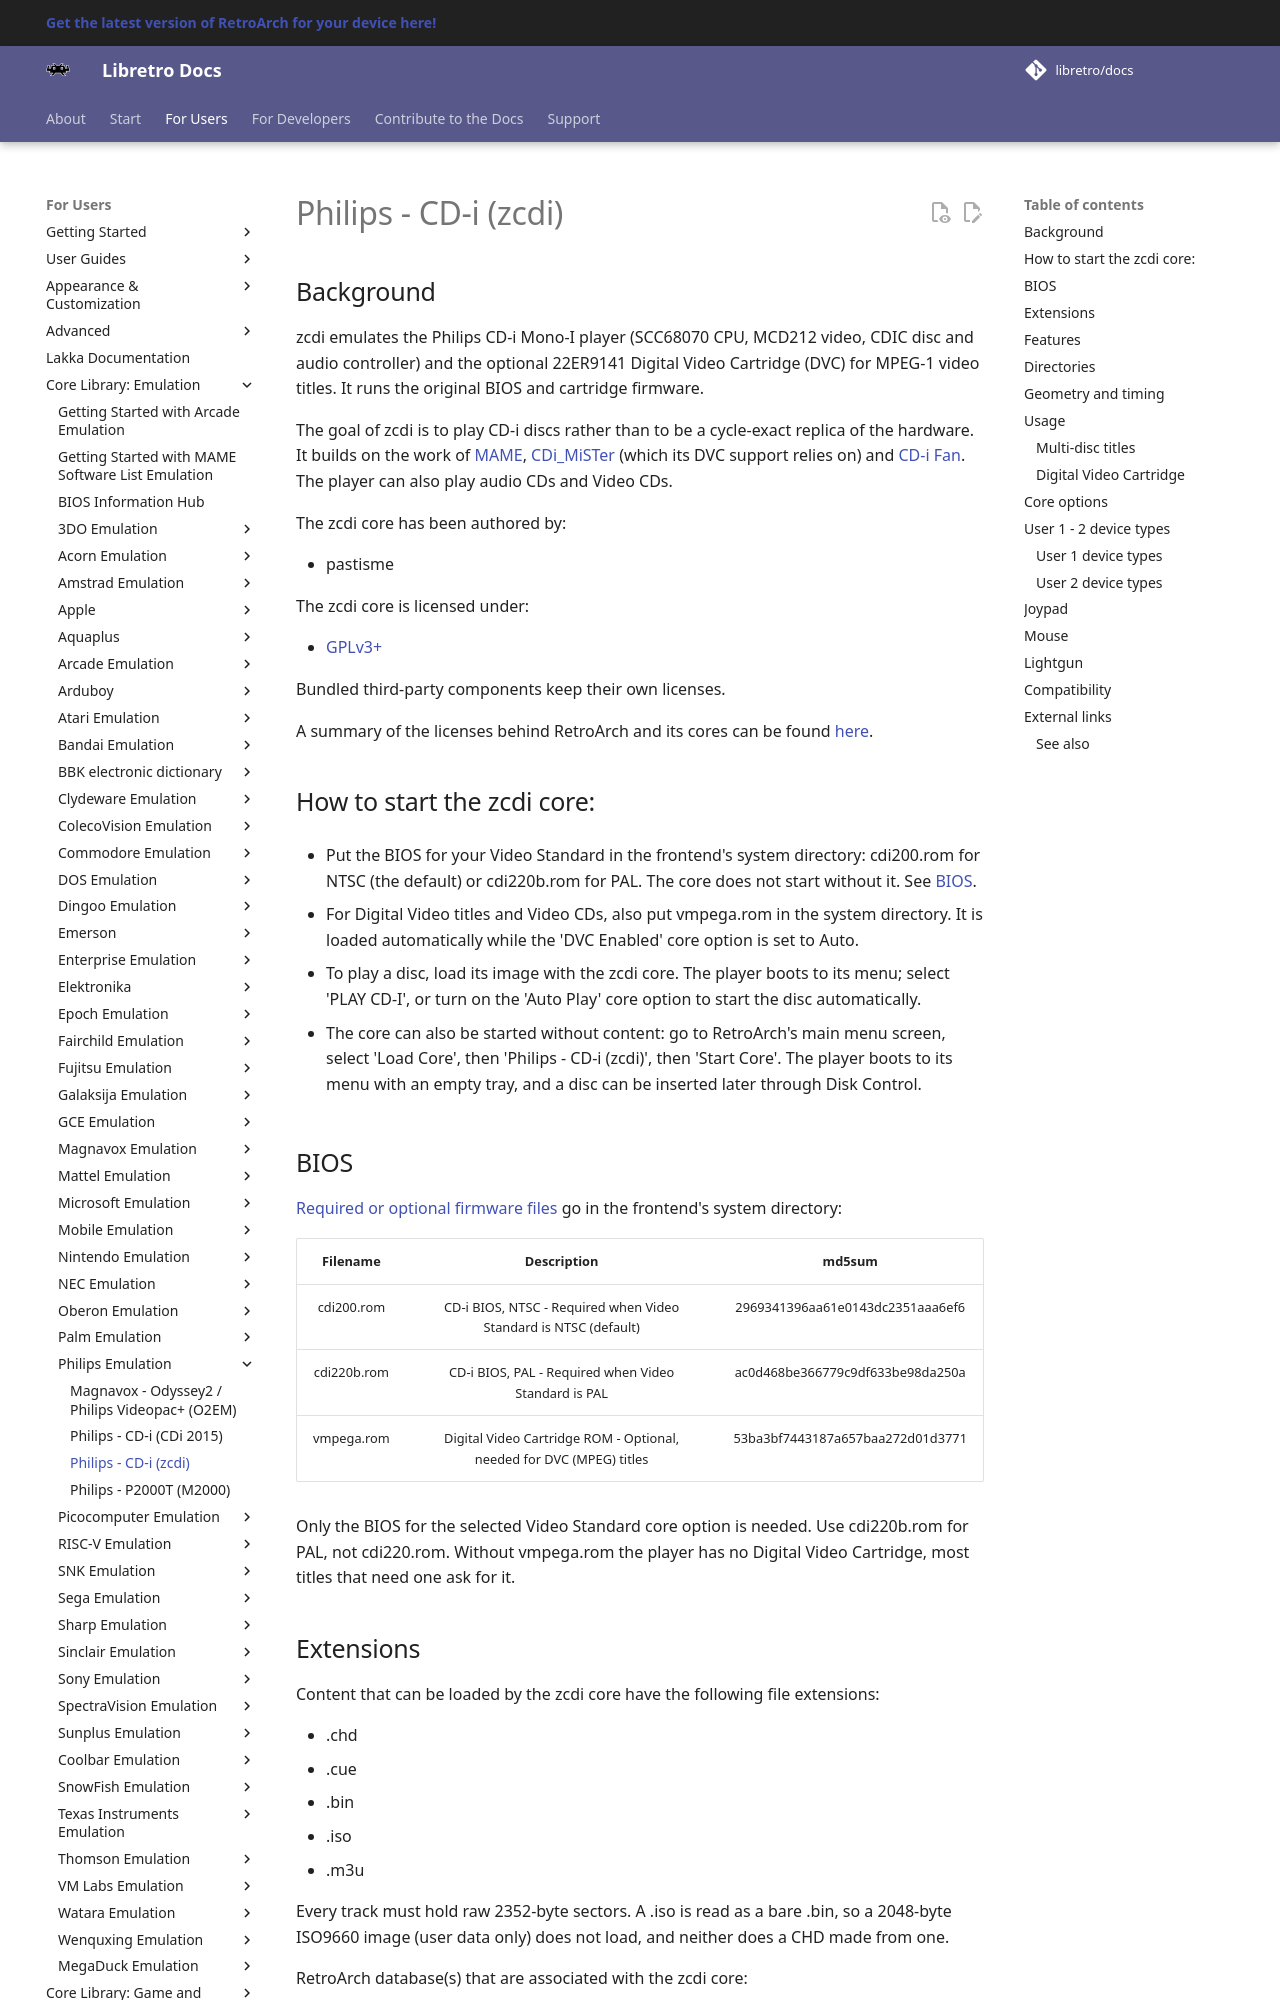

repository: libretro/docs · page: library/zcdi/index.html · generator: mkdocs

---
title: "zcdi – Philips CD-i core for RetroArch"
description: "RetroArch zcdi core (Philips CD-i): BIOS files, core options and controls. zcdi emulates the Philips CD-i Mono-I board and supports the 22ER9141 Digital Video Cartridge."
---

# Philips - CD-i (zcdi)

## Background

zcdi emulates the Philips CD-i Mono-I player (SCC68070 CPU, MCD212 video, CDIC disc and audio controller) and the optional 22ER9141 Digital Video Cartridge (DVC) for MPEG-1 video titles. It runs the original BIOS and cartridge firmware.

The goal of zcdi is to play CD-i discs rather than to be a cycle-exact replica of the hardware. It builds on the work of [MAME](https://github.com/mamedev/mame), [CDi_MiSTer](https://github.com/MiSTer-devel/CDi_MiSTer) (which its DVC support relies on) and [CD-i Fan](https://www.cdiemu.org/). The player can also play audio CDs and Video CDs.

The zcdi core has been authored by:

- pastisme

The zcdi core is licensed under:

- [GPLv3+](https://github.com/pastisme/zcdi/blob/main/LICENSE)

Bundled third-party components keep their own licenses.

A summary of the licenses behind RetroArch and its cores can be found [here](../development/licenses.md).

## How to start the zcdi core:

- Put the BIOS for your Video Standard in the frontend's system directory: cdi200.rom for NTSC (the default) or cdi220b.rom for PAL. The core does not start without it. See [BIOS](#bios).

- For Digital Video titles and Video CDs, also put vmpega.rom in the system directory. It is loaded automatically while the 'DVC Enabled' core option is set to Auto.

- To play a disc, load its image with the zcdi core. The player boots to its menu; select 'PLAY CD-I', or turn on the 'Auto Play' core option to start the disc automatically.

- The core can also be started without content: go to RetroArch's main menu screen, select 'Load Core', then 'Philips - CD-i (zcdi)', then 'Start Core'. The player boots to its menu with an empty tray, and a disc can be inserted later through Disk Control.
